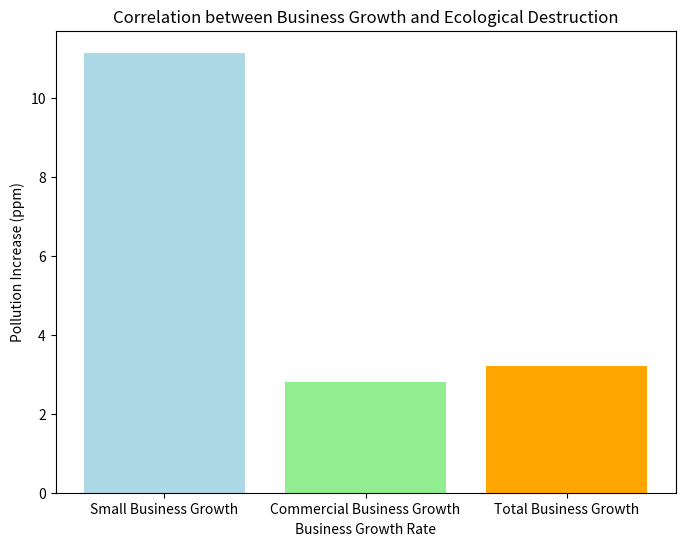

Here is the Python script that generated this plot:
import matplotlib.pyplot as plt
import numpy as np

small_business_growth = 0.043
comm_business_growth = 0.087
x = 33300000  # num_small_business
y = 5500000  # num_comm_business
methane_23 = 1921.53  # ppb
methane_25 = 1932.67  # ppb
methane_rate = .001114
co2_23 = 419.7  # ppb
co2_25 = 422.5  # ppb
co2_rate = 0.00028
nitrogen_23 = 336.7  # ppb
nitrogen_25 = 339.9  # ppb
nitrogen_rate = 0.00032
years = 30

total_growth = (x * small_business_growth) + (y * comm_business_growth)

co2_increase = co2_25 - co2_23
methane_increase = methane_25 - methane_23
nitrogen_increase = nitrogen_25 - nitrogen_23
growth_rates = [small_business_growth, comm_business_growth, total_growth]
pollution_increases = [methane_increase, co2_increase, nitrogen_increase] 

plt.figure(figsize=(8, 6))
plt.bar(['Small Business Growth', 'Commercial Business Growth', 'Total Business Growth'], 
        pollution_increases, 
        color=['lightblue', 'lightgreen', 'orange'])
plt.xlabel('Business Growth Rate')
plt.ylabel('Pollution Increase (ppm)')
plt.title('Correlation between Business Growth and Ecological Destruction')
plt.show()


print(f"Total Business Growth: {total_growth:.2f}")
print(f"CO2 Increase: {co2_increase} ppm") 
